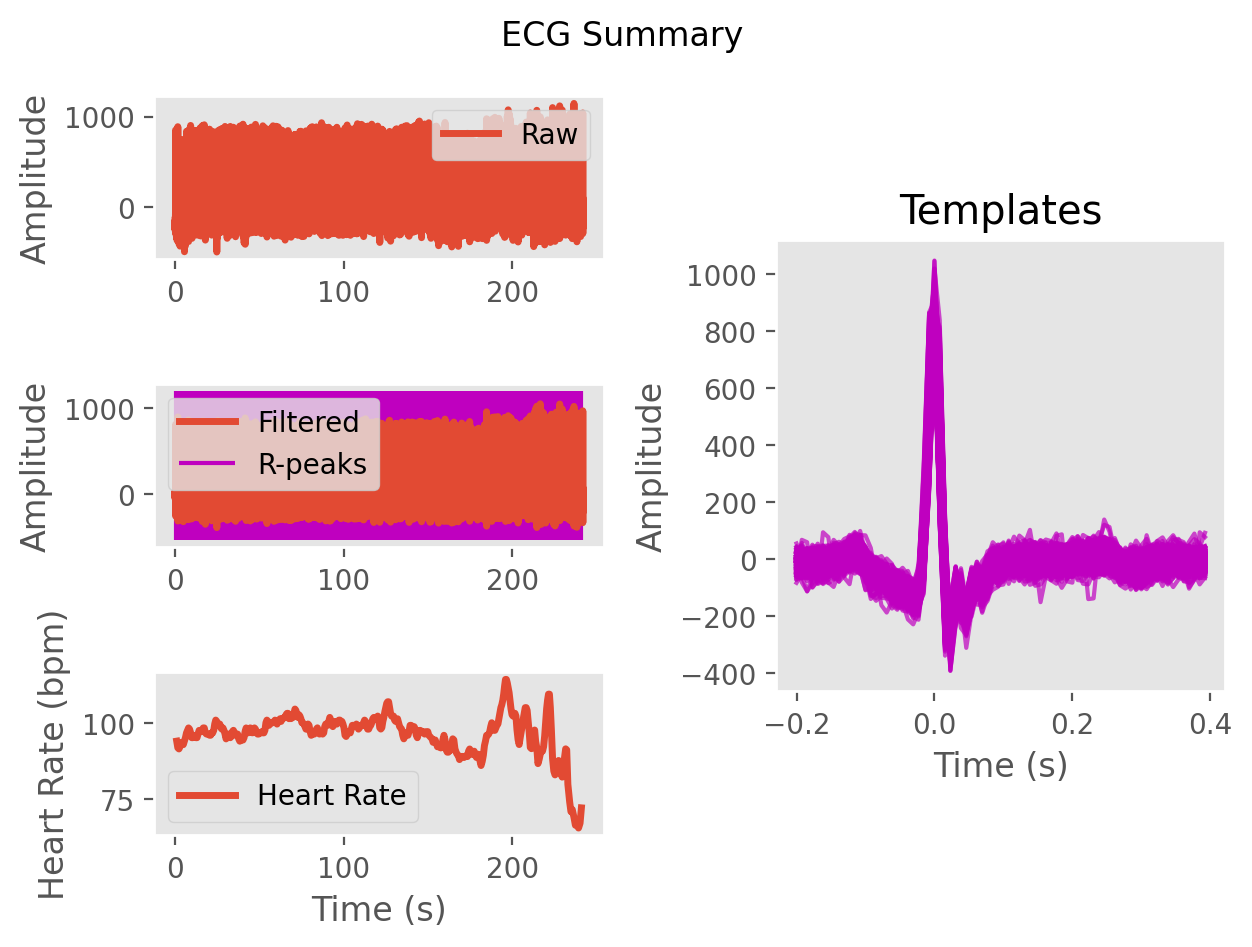

Source data for this figure (header and first rows):
ECG, -8.63082755738428, -11.766566860910572, -6.427378708099068, 11.709770896873243, 29.450520966817777, 15.099423574351565, -28.862165891452, -51.517094040552195, -37.62108146967857, -23.397280468506313, -18.906898067716366, -12.311223447650036, -12.782423822478691, -25.691549945442745, -39.246461962555486, -40.92434705072839, -25.513486410863752, -10.7492764063178, -12.895615043167268, -12.28750252041722, -2.128606253499626, -3.7765315974098357, -6.368195873573082
Time (s), 0.0, 0.007692, 0.01538, 0.02308, 0.03077, 0.03846, 0.04615, 0.05385, 0.06154, 0.06923, 0.07692, 0.08462, 0.09231, 0.1, 0.1077, 0.1154, 0.1231, 0.1308, 0.1385, 0.1462, 0.1538, 0.1615, 0.1692
Rpeaks, 61, 143, 228, 316, 399, 482, 566, 650, 734, 815, 896, 976, 1055, 1134, 1215, 1297, 1380, 1461, 1542, 1624, 1707, 1788, 1867
IBI Series, 82.0, 85.0, 88.0, 83.0, 83.0, 84.0, 84.0, 84.0, 81.0, 81.0, 80.0, 79.0, 79.0, 81.0, 82.0, 83.0, 81.0, 81.0, 82.0, 83.0, 81.0, 79.0, 80.0
Heart Rate, 1.1, 1.754, 2.431, 3.069, 3.708, 4.354, 5.0, 5.646, 6.269, 6.892, 7.508, 8.115, 8.723, 9.346, 9.977, 10.62, 11.24, 11.86, 12.49, 13.13, 13.75, 14.36, 14.98
